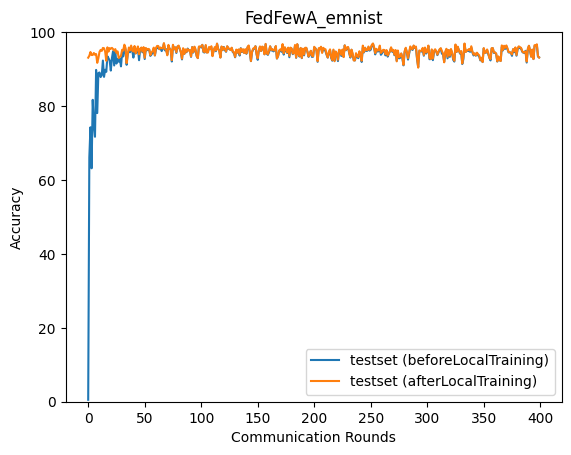

The table this chart was drawn from, first rows:
epoch, accuracy_test_before, accuracy_test_after
0, 0.5237, 93.08
1, 66.14, 93.61
2, 74.26, 94.61
3, 63.16, 93.8
4, 81.68, 93.82
5, 74.82, 94.35
6, 71.69, 93.87
7, 89.77, 94.06
8, 78.1, 91.68
9, 88.93, 92.95
10, 89.08, 94.66
11, 87.85, 95.19
12, 88.3, 94.92
13, 92.31, 95.72
14, 87.9, 95.63
15, 89.82, 94.76
16, 89.25, 92.24
17, 93.46, 95.89
18, 92.93, 94.73
19, 92.27, 95.68
20, 89.6, 95.5
21, 92.95, 95.74
22, 94.82, 95.42
23, 90.98, 95
24, 94.8, 95.4
25, 91.5, 94.38
26, 92.78, 94.8
27, 92, 92.99
28, 92.81, 93.29
29, 90.73, 93.57
30, 94.34, 95.21
31, 93.42, 95
32, 95.38, 96.6
33, 95.42, 95.77
34, 91.15, 91.61
35, 94.11, 94.11
36, 94.9, 95.84
37, 94.56, 95.05
38, 96.02, 96.37
39, 94.99, 95
40, 93.11, 94.75
41, 95.55, 96.25
42, 94.23, 94.25
43, 94.65, 95.32
44, 95.69, 96.13
45, 92.4, 94.02
46, 95.35, 95.45
47, 95.75, 95.82
48, 94.53, 94.75
49, 95.55, 95.95
50, 92.72, 93.06
51, 95.55, 95.7
52, 95.09, 95.26
53, 95.27, 95.47
54, 95.24, 95.34
55, 93.57, 93.78
56, 93.95, 94.47
57, 94.42, 94.87
58, 95.39, 95.81
59, 93.68, 93.71
... 340 more rows
